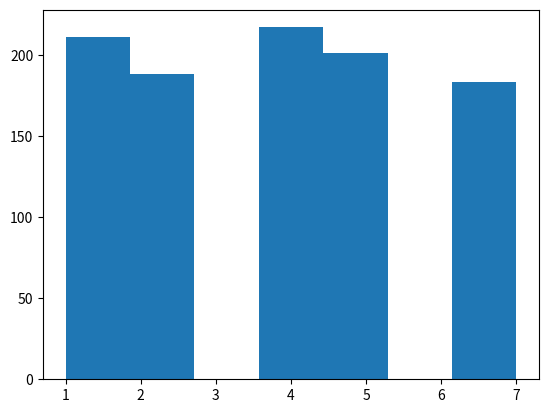

The matplotlib source for this figure:
import random
import math

def random_5():
    return random.randint(1, 5)

def random_7():
    p = random_5() / float(5)

    # return int(7.0 * p)  # bad has rounding issues

    wheel = [1.0/7.0, 2.0/7.0, 3.0/7.0, 4.0/7.0, 5.0/7.0, 6.0/7.0, 7.0/7.0]
    ball = 0.0
    idx = 0

    print(p)
    for x in wheel:
        if x > p:
            break
        else:
            idx += 1

    return idx


if __name__ == "__main__":
    vals = []
    for i in range(1000):
        vals.append(random_7())

    import matplotlib.pylab as plt
    plt.hist(vals, 7)
    plt.show()
